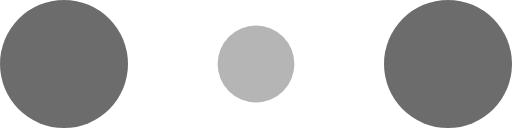
t = 0.00 s
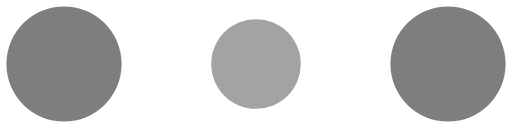
t = 0.10 s
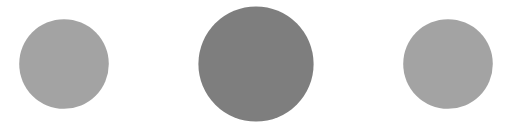
t = 0.30 s
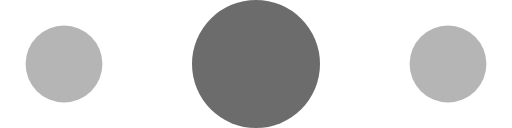
t = 0.40 s
t = 0.50 s: frame unchanged from t = 0.30 s, image omitted
t = 0.70 s: frame unchanged from t = 0.10 s, image omitted

The animated SVG that drew these frames (rendered in a browser with its animation timeline set to each time). Animation: 6 SMIL elements (animate=6); one cycle of 0.80 s, repeats indefinitely.

<!-- By Sam Herbert (@sherb), for everyone. More @ http://goo.gl/7AJzbL -->
<svg width="120" height="30" viewBox="0 0 120 30" xmlns="http://www.w3.org/2000/svg" fill="#6C6C6C">
    <circle cx="15" cy="15" r="15">
        <animate attributeName="r" from="15" to="15"
                 begin="0s" dur="0.8s"
                 values="15;9;15" calcMode="linear"
                 repeatCount="indefinite" />
        <animate attributeName="fill-opacity" from="1" to="1"
                 begin="0s" dur="0.8s"
                 values="1;.5;1" calcMode="linear"
                 repeatCount="indefinite" />
    </circle>
    <circle cx="60" cy="15" r="9" fill-opacity="0.3">
        <animate attributeName="r" from="9" to="9"
                 begin="0s" dur="0.8s"
                 values="9;15;9" calcMode="linear"
                 repeatCount="indefinite" />
        <animate attributeName="fill-opacity" from="0.5" to="0.5"
                 begin="0s" dur="0.8s"
                 values=".5;1;.5" calcMode="linear"
                 repeatCount="indefinite" />
    </circle>
    <circle cx="105" cy="15" r="15">
        <animate attributeName="r" from="15" to="15"
                 begin="0s" dur="0.8s"
                 values="15;9;15" calcMode="linear"
                 repeatCount="indefinite" />
        <animate attributeName="fill-opacity" from="1" to="1"
                 begin="0s" dur="0.8s"
                 values="1;.5;1" calcMode="linear"
                 repeatCount="indefinite" />
    </circle>
</svg>
